The GitHub repository Anshu-b/rover-mission-control contains a labelled image folder "data" with 3 categories: carpet, soil, wood. Examples follow, each with its label.

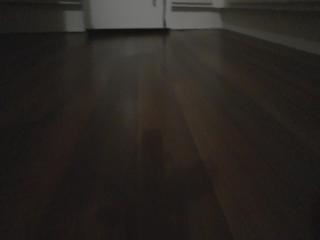
Label: wood

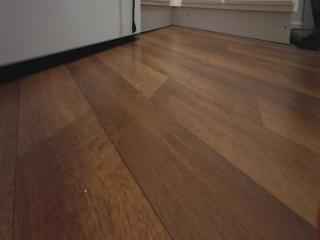
Label: wood

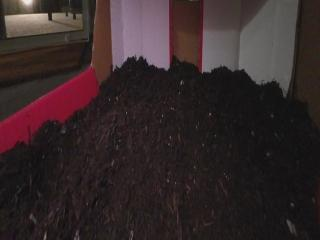
Label: soil

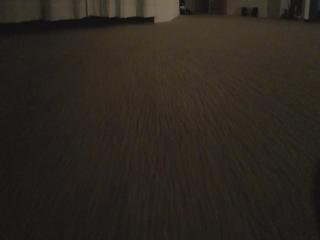
Label: carpet

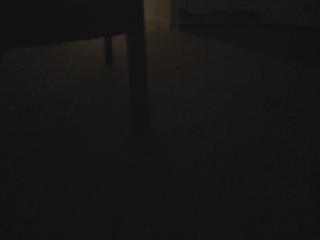
Label: carpet

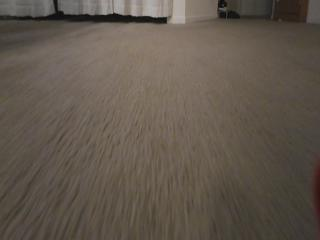
Label: carpet
